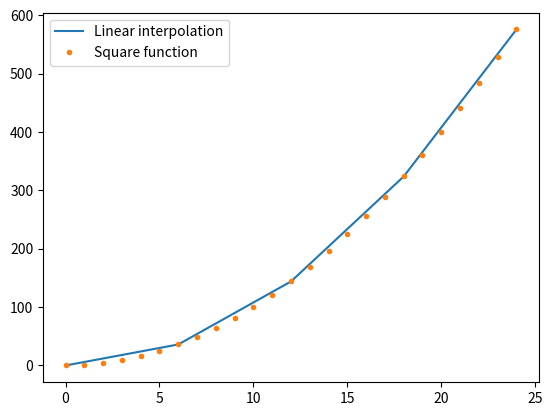

The script that saved this image:
import matplotlib.pyplot as plt
import numpy as np

def square(x):
    return x**2

x_values = np.arange(25)
y_values = [square(x) for x in x_values]

interp_x = np.arange(0, 25, 6) # range of x values to interpolate at
interp_y = []

# linear interpolation
for x in interp_x:
    i = 0
    while i < len(x_values) - 1 and x > x_values[i+1]: # Find the two closest x values
        i += 1
        
    slope = (y_values[i+1] - y_values[i]) / (x_values[i+1] - x_values[i])
    y = y_values[i] + slope * (x - x_values[i])
    
    interp_y.append(y)


plt.plot(interp_x, interp_y, label='Linear interpolation')
plt.plot(x_values, y_values, '.', label='Square function')
plt.legend()
plt.show()
